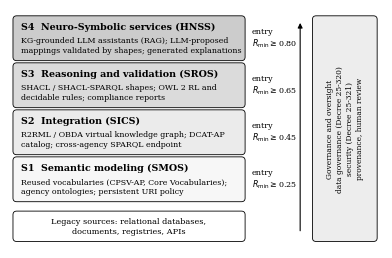

Here is the Python script that generated this plot: (Note: this script raises an exception after producing the figure.)
"""Fig. 1 (GSAF layered reference architecture)."""
import matplotlib; matplotlib.use('Agg')
import matplotlib.pyplot as plt
from matplotlib.patches import FancyBboxPatch
plt.rcParams.update({'font.family':'serif','font.serif':['DejaVu Serif'],'font.size':7})
fig,ax=plt.subplots(figsize=(4.8,3.1),dpi=300); ax.set_xlim(0,100); ax.set_ylim(0,66); ax.axis('off')
def rbox(x,y,w,h,fc):
    ax.add_patch(FancyBboxPatch((x,y),w,h,boxstyle='round,pad=0.2,rounding_size=1.0',fc=fc,ec='k',lw=0.6))
layers=[('S4  Neuro-Symbolic services (HNSS)','KG-grounded LLM assistants (RAG); LLM-proposed\nmappings validated by shapes; generated explanations','0.80','0.80'),
        ('S3  Reasoning and validation (SROS)','SHACL / SHACL-SPARQL shapes; OWL 2 RL and\ndecidable rules; compliance reports','0.65','0.86'),
        ('S2  Integration (SICS)','R2RML / OBDA virtual knowledge graph; DCAT-AP\ncatalog; cross-agency SPARQL endpoint','0.45','0.92'),
        ('S1  Semantic modeling (SMOS)','Reused vocabularies (CPSV-AP, Core Vocabularies);\nagency ontologies; persistent URI policy','0.25','0.97')]
y=52
for h,t,tau,fc in layers:
    rbox(1,y,62,12,fc)
    ax.text(3,y+9.3,h,fontsize=6.8,weight='bold',va='center')
    ax.text(3,y+4.0,t,fontsize=5.7,va='center',linespacing=1.25)
    ax.text(65,y+6,'entry\n'+r'$R_{\min}\geq$'+tau,fontsize=5.8,va='center',linespacing=1.2)
    y-=13
rbox(1,2,62,8,'white'); ax.text(32,6,'Legacy sources: relational databases,\ndocuments, registries, APIs',fontsize=5.9,ha='center',va='center',linespacing=1.2)
ax.annotate('',xy=(78,63),xytext=(78,4),arrowprops=dict(arrowstyle='-|>',lw=0.8,color='k'))
rbox(81.5,2,17,62,'0.93')
ax.text(90,33,'Governance and oversight\ndata governance (Decree 25-320)\nsecurity (Decree 25-321)\nprovenance, human review',fontsize=5.4,ha='center',va='center',rotation=90,linespacing=1.35)
fig.savefig('figures/fig1_architecture.png',dpi=300,bbox_inches='tight',pad_inches=0.02)
